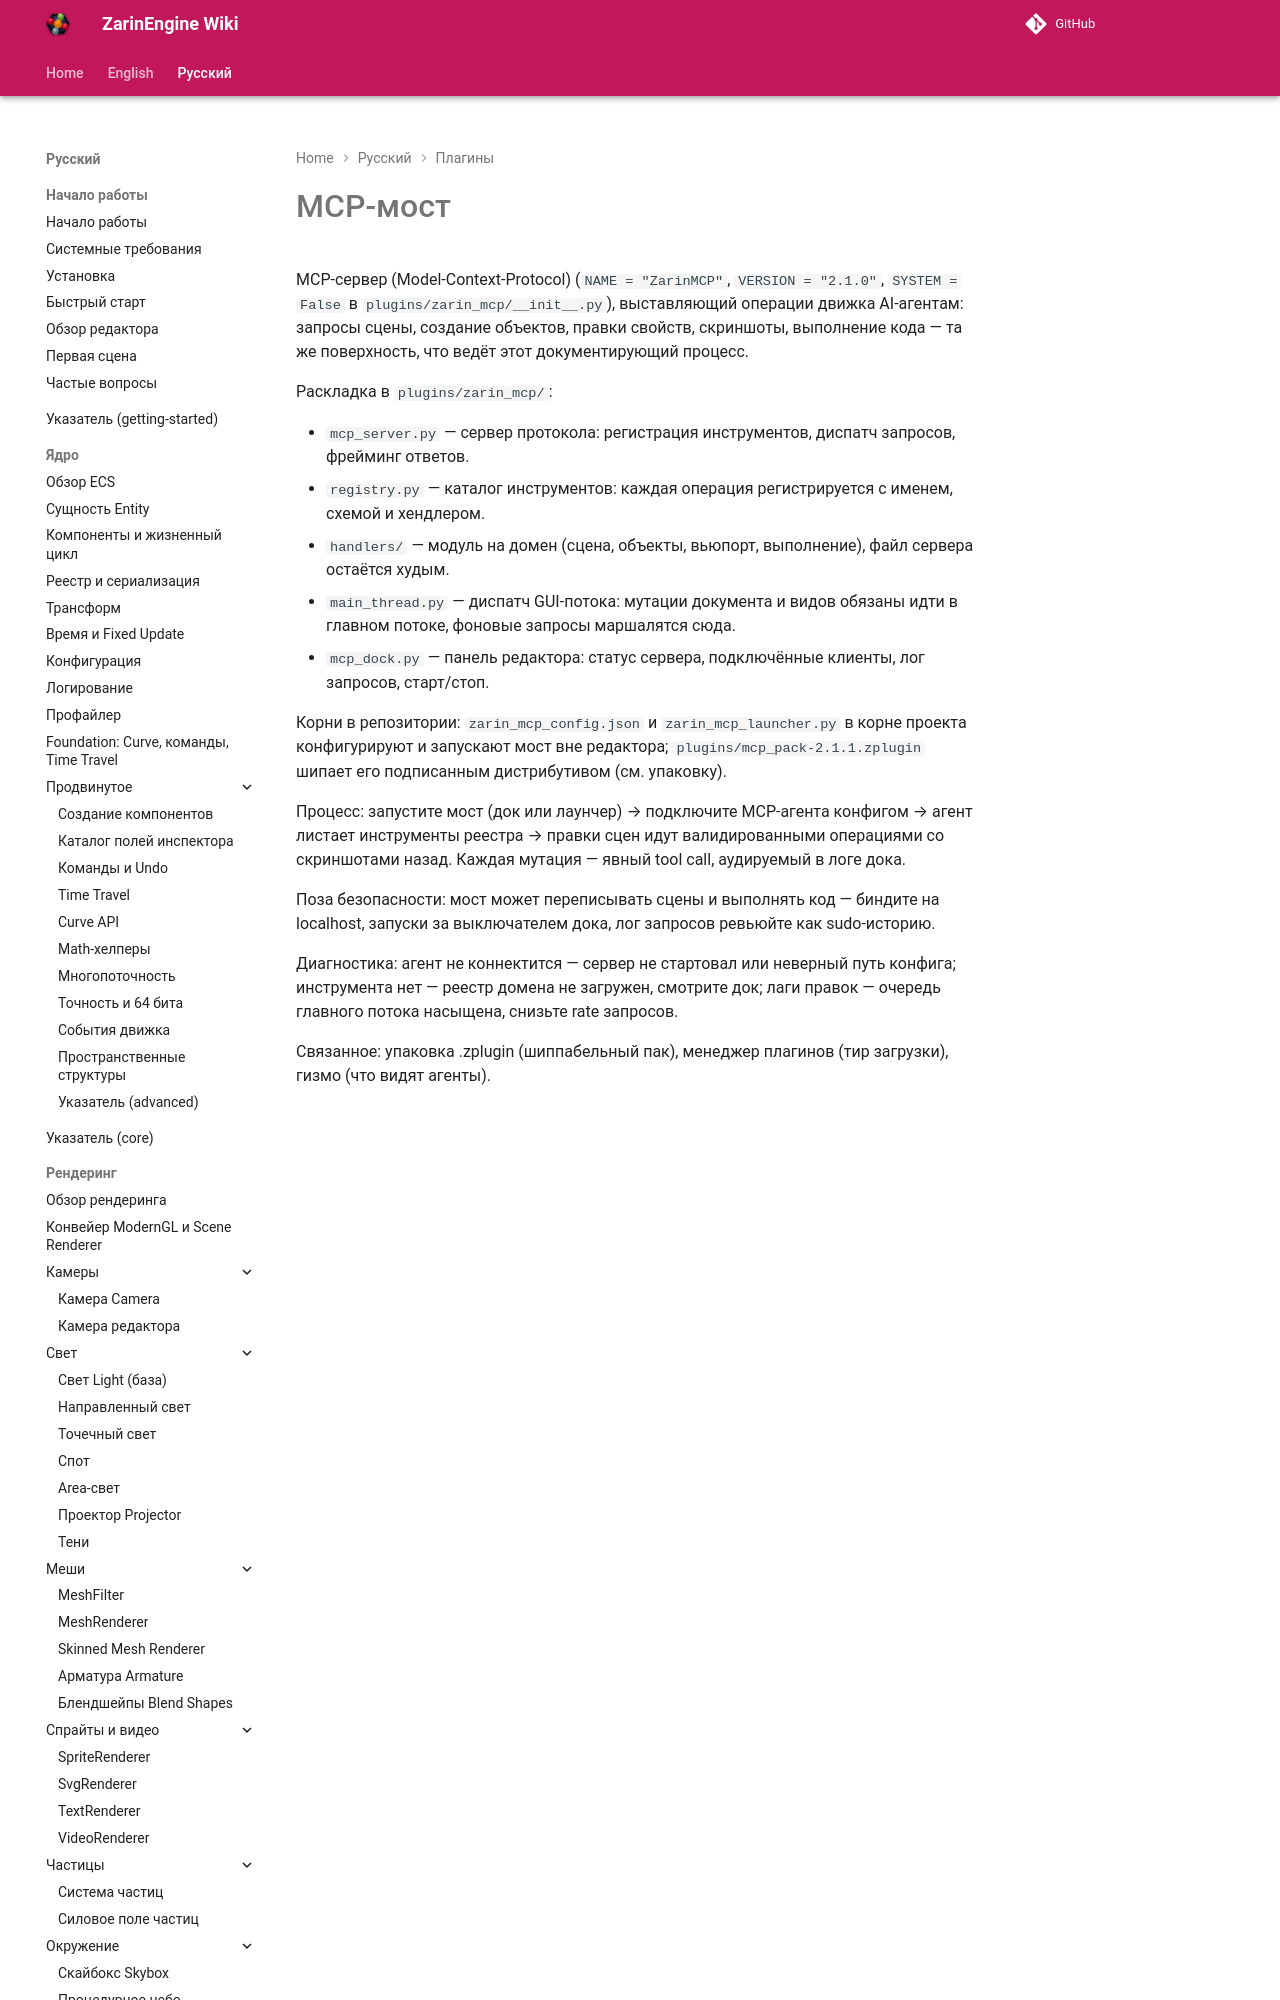

repository: EgorKonstrukt/ZarinEngineWiki · page: ru/plugins/mcp-plugin/index.html · generator: mkdocs

# MCP-мост

MCP-сервер (Model-Context-Protocol) (`NAME = "ZarinMCP"`, `VERSION = "2.1.0"`, `SYSTEM = False` в `plugins/zarin_mcp/__init__.py`), выставляющий операции движка AI-агентам: запросы сцены, создание объектов, правки свойств, скриншоты, выполнение кода — та же поверхность, что ведёт этот документирующий процесс.
